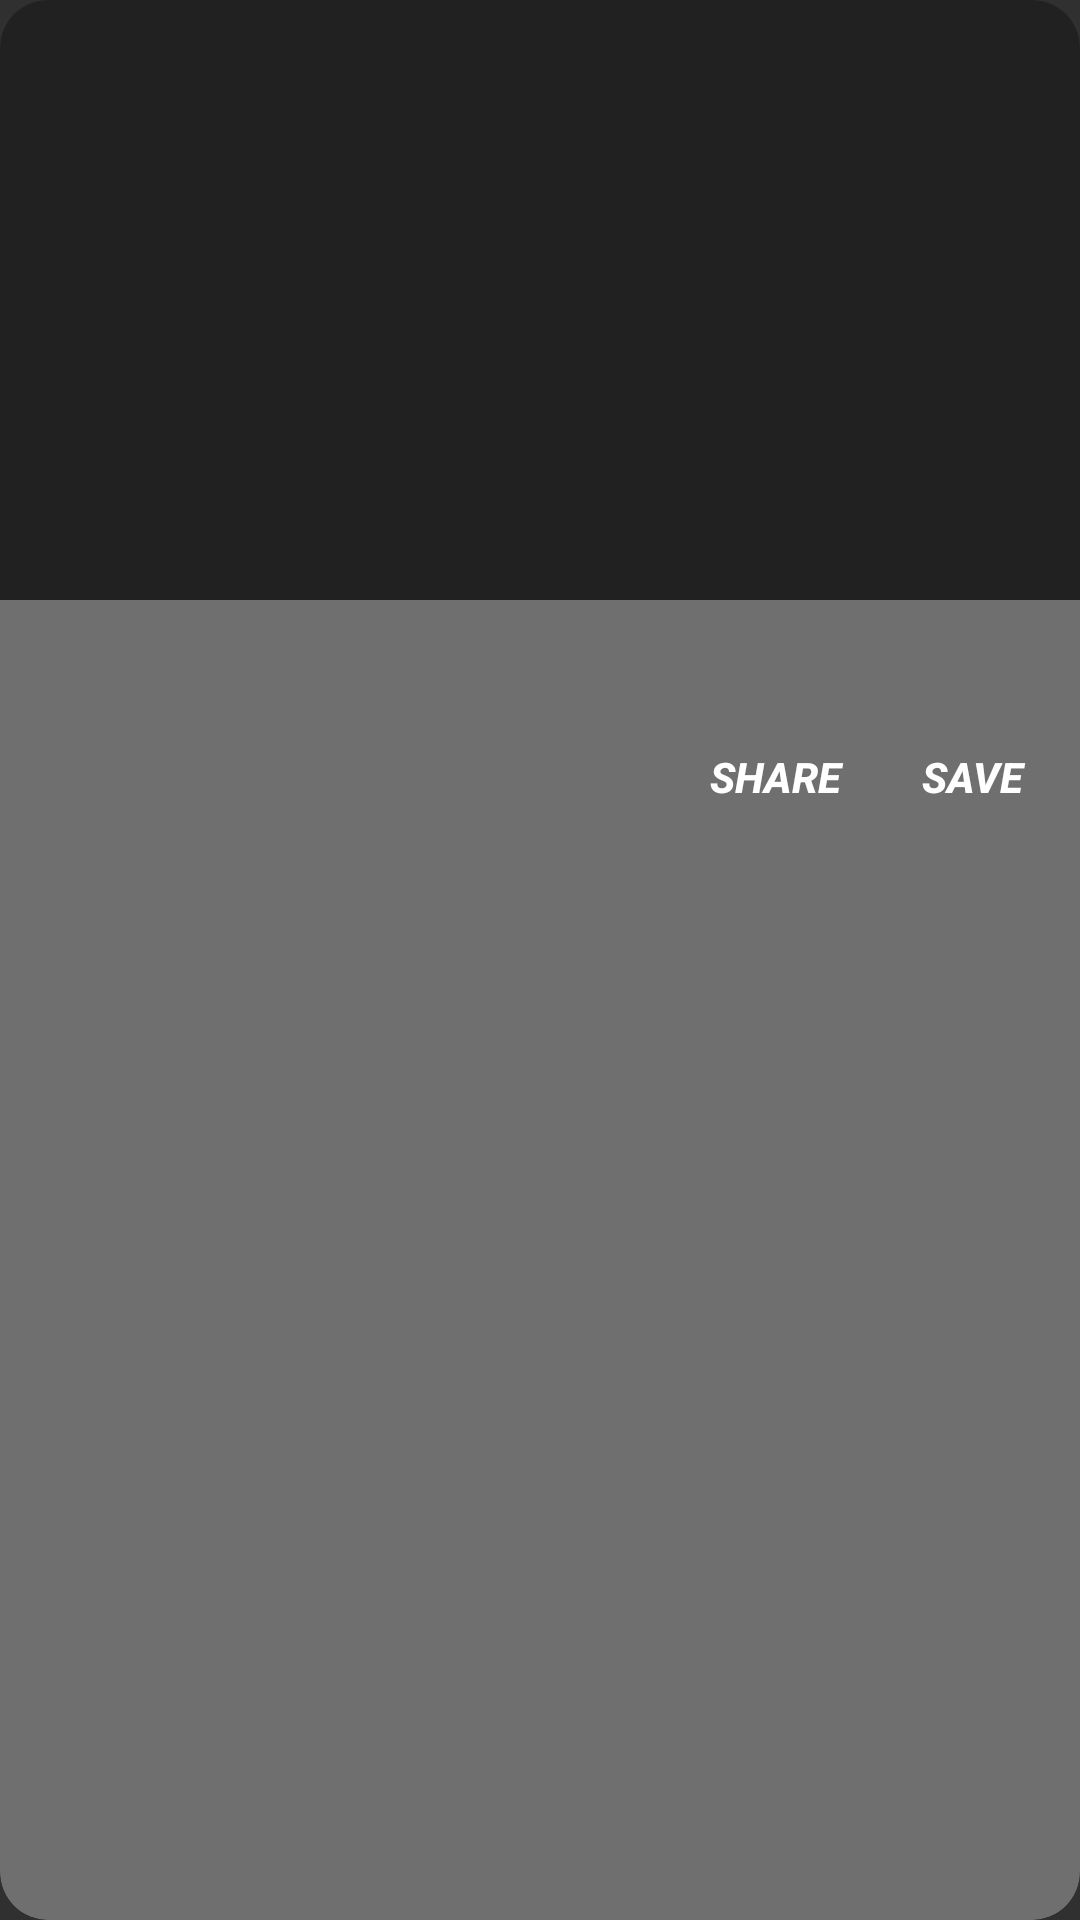

This screen was rendered from an Android layout file. Write that file and the resources it references.
<!-- AndroidManifest.xml: application theme QuovieThemeDark.NoActionbar -->
<!-- res/layout/card_layout.xml -->
<?xml version="1.0" encoding="utf-8"?>
<android.support.v7.widget.CardView
    xmlns:android="http://schemas.android.com/apk/res/android"
    xmlns:card_view="http://schemas.android.com/apk/res-auto"
    xmlns:tools="http://schemas.android.com/tools"
    xmlns:app="http://schemas.android.com/apk/res-auto"
    android:layout_width="match_parent"
    android:layout_height="wrap_content"
    android:layout_centerVertical="true"
    android:id="@+id/card_view"
    android:layout_marginLeft="10dp"
    android:layout_marginRight="10dp"
    android:layout_marginTop="10dp"
    android:layout_marginBottom="0dp"
    card_view:cardElevation="0dp"
    card_view:contentPadding="0dp"
    card_view:cardBackgroundColor="#4dffffff"
    android:foreground="?selectableItemBackground"
    android:clickable="true"
    tools:ignore="ExtraText,RtlHardcoded"
    android:focusable="true"
    app:cardCornerRadius="16dp">

    <RelativeLayout
        android:layout_width="match_parent"
        android:layout_height="wrap_content"
        android:orientation="vertical">

        <ImageView
            android:id="@+id/imageView"
            android:layout_width="match_parent"
            android:layout_height="200dp"
            android:layout_alignParentTop="true"
            android:layout_centerHorizontal="true"
            android:layout_marginRight="0dp"
            android:background="#b3000000"
            android:contentDescription=""
            android:scaleType="fitXY"
            tools:ignore="ContentDescription,RtlHardcoded" />

        <TextView
            android:id="@+id/textViewTitle"
            android:layout_width="wrap_content"
            android:layout_height="wrap_content"
            android:layout_below="@+id/imageView"
            android:layout_centerHorizontal="true"
            android:layout_marginLeft="8dp"
            android:layout_marginRight="8dp"
            android:gravity="center"
            android:textAlignment="center"
            android:textColor="#ffffff"
            android:textSize="18sp"
            tools:ignore="RtlHardcoded,SmallSp" />

        <TextView
            android:id="@+id/textViewContent"
            android:layout_width="wrap_content"
            android:layout_height="wrap_content"
            android:layout_below="@+id/textViewTitle"
            android:layout_centerHorizontal="true"
            android:layout_marginBottom="5dp"
            android:layout_marginLeft="8dp"
            android:layout_marginRight="8dp"
            android:gravity="center"
            android:textAlignment="center"
            android:textColor="#ffffff"
            android:textSize="14sp"
            tools:ignore="RtlHardcoded,UnknownId" />

        <TextView
            android:id="@+id/webSiteView"
            android:layout_width="wrap_content"
            android:layout_height="wrap_content"
            android:layout_below="@+id/textViewContent"
            android:gravity="center"
            android:textSize="0sp" />

        <TextView
            android:id="@+id/author"
            android:layout_width="wrap_content"
            android:layout_height="wrap_content"
            android:layout_below="@id/webSiteView"
            android:layout_marginLeft="12dp"
            android:gravity="left"
            android:textColor="@color/colorAccent" />

        <Button
            android:id="@+id/saveButton"
            style="@style/Base.Widget.AppCompat.Button.Borderless"
            android:layout_width="60dp"
            android:layout_height="40dp"
            android:layout_alignBaseline="@+id/author"
            android:layout_alignBottom="@+id/author"
            android:layout_alignParentEnd="true"
            android:layout_marginBottom="6dp"
            android:layout_marginRight="6dp"
            android:clickable="true"
            android:focusable="true"
            android:gravity="right"
            android:src="@drawable/ic_action_save"
            android:text="save"
            android:textAlignment="center"
            android:textStyle="italic|bold" />

        <Button
            android:id="@+id/shareButton"
            style="@style/Base.Widget.AppCompat.Button.Borderless"
            android:layout_width="60dp"
            android:layout_height="40dp"
            android:layout_alignBaseline="@+id/author"
            android:layout_alignBottom="@+id/author"
            android:layout_alignParentEnd="true"
            android:layout_marginBottom="6dp"
            android:layout_marginRight="70dp"
            android:clickable="true"
            android:focusable="true"
            android:gravity="right"
            android:paddingLeft="2dp"
            android:paddingRight="5dp"
            android:text="share"
            android:textAlignment="center"
            android:textStyle="italic|bold" />

    </RelativeLayout>

</android.support.v7.widget.CardView>
<!-- resources referenced by this layout -->
<resources>
  <color name="colorAccent">#fffc5656</color>
  <!-- drawable ic_action_save: png bitmap (drawable-hdpi, 1113 bytes) -->
  <style name="QuovieThemeDark.NoActionbar" parent="Theme.AppCompat.NoActionBar">
          <item name="colorPrimary">@android:color/background_dark</item>
          <item name="colorAccent">@color/accent_material_dark</item>
      </style>
  <color name="accent_material_dark">#fffc5656</color>
</resources>
